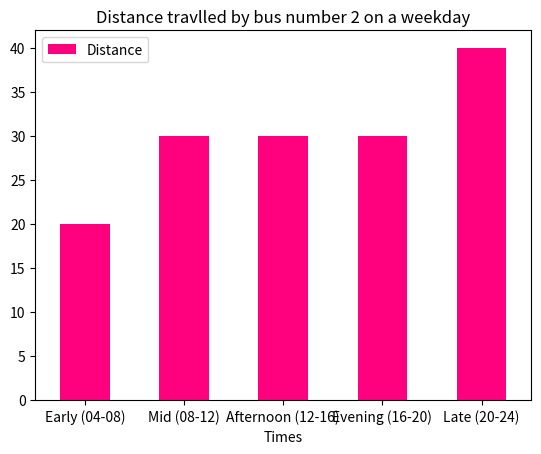

The matplotlib source for this figure: (Note: this script raises an exception after producing the figure.)
#!/usr/bin/env python3
# -*- coding: utf-8 -*-
"""
Created on Sat Nov 21 10:13:20 2020

[redacted]
"""

import numpy as np
import pandas as pd
import matplotlib.pyplot as plt

data = {'Bus':  ['2','2','2','2','2',
                 '2A','2A','2A','2A','2A',
                 '2B','2B','2B','2B','2B',
                 '3','3','3','3','3',
                 '3A','3A','3A','3A','3A',
                 '4','4','4','4','4',
                 '5','5','5','5','5',
                 '6','6','6','6','6',
                 '8','8','8','8','8',
                 '9','9','9','9','9',
                 '11X','11X','11X','11X','11X',
                 '13X','13X','13X','13X','13X',
                 'U6','U6','U6','U6','U6',
                 '500','500','500','500','500'],
        'Times': ['Early (04-08)', 'Mid (08-12)','Afternoon (12-16)','Evening (16-20)','Late (20-24)',
                  'Early (04-08)', 'Mid (08-12)','Afternoon (12-16)','Evening (16-20)','Late (20-24)',
                  'Early (04-08)', 'Mid (08-12)','Afternoon (12-16)','Evening (16-20)','Late (20-24)',
                  'Early (04-08)', 'Mid (08-12)','Afternoon (12-16)','Evening (16-20)','Late (20-24)',
                  'Early (04-08)', 'Mid (08-12)','Afternoon (12-16)','Evening (16-20)','Late (20-24)',
                  'Early (04-08)', 'Mid (08-12)','Afternoon (12-16)','Evening (16-20)','Late (20-24)',
                  'Early (04-08)', 'Mid (08-12)','Afternoon (12-16)','Evening (16-20)','Late (20-24)',
                  'Early (04-08)', 'Mid (08-12)','Afternoon (12-16)','Evening (16-20)','Late (20-24)',
                  'Early (04-08)', 'Mid (08-12)','Afternoon (12-16)','Evening (16-20)','Late (20-24)',
                  'Early (04-08)', 'Mid (08-12)','Afternoon (12-16)','Evening (16-20)','Late (20-24)',
                  'Early (04-08)', 'Mid (08-12)','Afternoon (12-16)','Evening (16-20)','Late (20-24)',
                  'Early (04-08)', 'Mid (08-12)','Afternoon (12-16)','Evening (16-20)','Late (20-24)',
                  'Early (04-08)', 'Mid (08-12)','Afternoon (12-16)','Evening (16-20)','Late (20-24)',
                  'Early (04-08)', 'Mid (08-12)','Afternoon (12-16)','Evening (16-20)','Late (20-24)'],
        'Distance': ['20','30','30','30','40',
                     '22','33','33','27.5','0',
                     '22','33','33','22','0',
                     '17.5','45.5','42','38.5','28',
                     '10','15','20','20','0',
                     '18.4','24.8','24.8','24.8','18.6',
                     '51.6','133.3','107.5','116.1','68.8',
                     '18.5','44.4','44.4','44.4','22.2',
                     '28','56','56','52.5','42',
                     '0','15.2','15.2','15.2','0',
                     '10.2','88.4','102','61.2','20.4',
                     '29.7','43.2','43.2','40.5','32.4',
                     '10.4','5.2','0','0','0',
                     '17','68','65.3','46.6','0']}

df = pd.DataFrame (data, columns = ['Bus','Times','Distance'])

#print (df)



df["Distance"]=df["Distance"].astype(float) #casts the distance column as floats
grouped_bus = df.groupby(df["Bus"]) # can also group by a different column eg Times !

# Individual Data Frames for each bus route
df_bus_2 = grouped_bus.get_group("2")
df_bus_2A = grouped_bus.get_group("2A")
df_bus_2B = grouped_bus.get_group("2B")
df_bus_3 = grouped_bus.get_group("3")
df_bus_3A = grouped_bus.get_group("3A")
df_bus_4 = grouped_bus.get_group("4")
df_bus_5 = grouped_bus.get_group("5")
df_bus_6 = grouped_bus.get_group("6")
df_bus_8 = grouped_bus.get_group("8")
df_bus_9 = grouped_bus.get_group("9")
df_bus_11X = grouped_bus.get_group("11X")
df_bus_13X = grouped_bus.get_group("13X")
df_bus_U6 = grouped_bus.get_group("U6")
df_bus_500 = grouped_bus.get_group("500")



# Plotting Code for each group
df_bus_2.plot.bar(x='Times', y='Distance', rot=0, color='#ff007f', title='Distance travlled by bus number 2 on a weekday')
plt.show()

# Plotting:
# data to plot
n_groups = 5
# Bus = {early, mid, afternoon, evening, late}

bus_2 = (df_bus_2.iloc[0][2],df_bus_2.iloc[1][2],df_bus_2.iloc[2][2],df_bus_2.iloc[3][2],df_bus_2.iloc[4][2])
bus_2A = (df_bus_2A.iloc[0][2],df_bus_2A.iloc[1][2],df_bus_2A.iloc[2][2],df_bus_2A.iloc[3][2],df_bus_2A.iloc[4][2])
bus_2B = (df_bus_2B.iloc[0][2],df_bus_2B.iloc[1][2],df_bus_2B.iloc[2][2],df_bus_2B.iloc[3][2],df_bus_2B.iloc[4][2])
bus_3 = (df_bus_3.iloc[0][2],df_bus_3.iloc[1][2],df_bus_3.iloc[2][2],df_bus_3.iloc[3][2],df_bus_3.iloc[4][2])
bus_3A = (df_bus_3A.iloc[0][2],df_bus_3A.iloc[1][2],df_bus_3A.iloc[2][2],df_bus_3A.iloc[3][2],df_bus_3A.iloc[4][2])
bus_4 = (df_bus_4.iloc[0][2],df_bus_4.iloc[1][2],df_bus_4.iloc[2][2],df_bus_4.iloc[3][2],df_bus_4.iloc[4][2])
bus_5 = (df_bus_5.iloc[0][2],df_bus_5.iloc[1][2],df_bus_5.iloc[2][2],df_bus_5.iloc[3][2],df_bus_5.iloc[4][2])
bus_6 = (df_bus_6.iloc[0][2],df_bus_6.iloc[1][2],df_bus_6.iloc[2][2],df_bus_6.iloc[3][2],df_bus_6.iloc[4][2])
bus_8 = (df_bus_8.iloc[0][2],df_bus_8.iloc[1][2],df_bus_8.iloc[2][2],df_bus_8.iloc[3][2],df_bus_8.iloc[4][2])
bus_9 = (df_bus_9.iloc[0][2],df_bus_9.iloc[1][2],df_bus_9.iloc[2][2],df_bus_9.iloc[3][2],df_bus_9.iloc[4][2])
bus_11X = (df_bus_11X.iloc[0][2],df_bus_11X.iloc[1][2],df_bus_11X.iloc[2][2],df_bus_11X.iloc[3][2],df_bus_11X.iloc[4][2])
bus_13X = (df_bus_13X.iloc[0][2],df_bus_13X.iloc[1][2],df_bus_13X.iloc[2][2],df_bus_13X.iloc[3][2],df_bus_13X.iloc[4][2])
bus_U6 = (df_bus_U6.iloc[0][2],df_bus_U6.iloc[1][2],df_bus_U6.iloc[2][2],df_bus_U6.iloc[3][2],df_bus_U6.iloc[4][2])
bus_500 = (df_bus_500.iloc[0][2],df_bus_500.iloc[1][2],df_bus_500.iloc[2][2],df_bus_500.iloc[3][2],df_bus_500.iloc[4][2])

# create plot
fig, ax = plt.subplots()
index = np.arange(n_groups)
bar_width = 0.05
opacity = 0.8

rects1 = plt.bar(index, bus_2, bar_width,
alpha=opacity,
color='b',
label='Bus 2')

rects2 = plt.bar(index + bar_width, bus_2A, bar_width,
alpha=opacity,
color='g',
label='Bus 2A')

rects3 = plt.bar(index + bar_width*2, bus_2B, bar_width,
alpha=opacity,
color='r',
label='Bus 2B')

rects4 = plt.bar(index + bar_width*3, bus_3, bar_width,
alpha=opacity,
color='c',
label='Bus 3')

rects5 = plt.bar(index + bar_width*4, bus_3A, bar_width,
alpha=opacity,
color='m',
label='Bus 3A')

rects6 = plt.bar(index + bar_width*5, bus_4, bar_width,
alpha=opacity,
color='y',
label='Bus 4')

rects7 = plt.bar(index + bar_width*6, bus_5, bar_width,
alpha=opacity,
color='k',
label='Bus 5')

rects8 = plt.bar(index + bar_width*7, bus_6, bar_width,
alpha=opacity,
color='g',
label='Bus 6')

rects9 = plt.bar(index + bar_width*8, bus_8, bar_width,
alpha=opacity,
color='g',
label='Bus 8')

rects10 = plt.bar(index + bar_width*9, bus_9, bar_width,
alpha=opacity,
color='g',
label='Bus 9')

rects11 = plt.bar(index + bar_width*10, bus_11X, bar_width,
alpha=opacity,
color='g',
label='Bus 11X')

rects12 = plt.bar(index + bar_width*11, bus_13X, bar_width,
alpha=opacity,
color='g',
label='Bus 13X')

rects13 = plt.bar(index + bar_width*12, bus_U6, bar_width,
alpha=opacity,
color='g',
label='Bus U6')

rects14 = plt.bar(index + bar_width*13, bus_500, bar_width,
alpha=opacity,
color='g',
label='Bus 500')


plt.xlabel('Buses')
plt.ylabel('Distance in miles')
plt.title('Distance per bus')
plt.xticks(index + bar_width, ('04-08', '08-12','12-16','16-20', '20-24'))
plt.legend()

plt.tight_layout()
plt.show()

